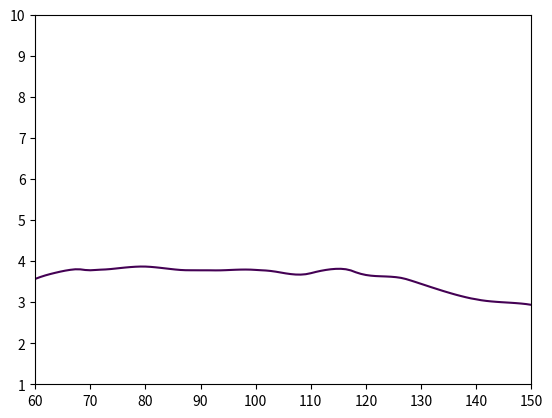
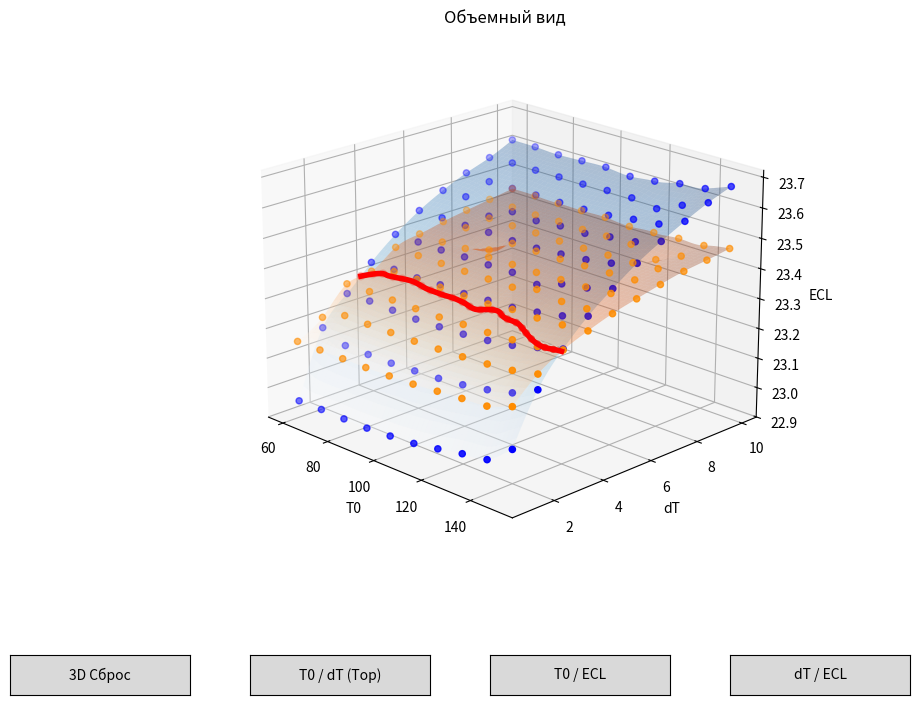

Reproduce these figures in Python, in order.
import numpy as np
import pandas as pd
import matplotlib.pyplot as plt
from scipy.interpolate import griddata
from matplotlib.widgets import Button

# 1. Исходные данные
data = [
    ["20:5Δ5c,8c,11c,14c,17c", 60.0, 1.0, 22.955], ["22:2Δ13c,16c", 60.0, 1.0, 23.157],
    ["20:5Δ5c,8c,11c,14c,17c", 60.0, 2.0, 23.175], ["22:2Δ13c,16c", 60.0, 2.0, 23.21],
    ["20:5Δ5c,8c,11c,14c,17c", 60.0, 3.0, 23.263], ["22:2Δ13c,16c", 60.0, 3.0, 23.296],
    ["22:2Δ13c,16c", 60.0, 4.0, 23.312], ["20:5Δ5c,8c,11c,14c,17c", 60.0, 4.0, 23.342],
    ["22:2Δ13c,16c", 60.0, 5.0, 23.367], ["20:5Δ5c,8c,11c,14c,17c", 60.0, 5.0, 23.411],
    ["22:2Δ13c,16c", 60.0, 6.0, 23.387], ["20:5Δ5c,8c,11c,14c,17c", 60.0, 6.0, 23.467],
    ["22:2Δ13c,16c", 60.0, 7.0, 23.404], ["20:5Δ5c,8c,11c,14c,17c", 60.0, 7.0, 23.511],
    ["22:2Δ13c,16c", 60.0, 8.0, 23.418], ["20:5Δ5c,8c,11c,14c,17c", 60.0, 8.0, 23.547],
    ["22:2Δ13c,16c", 60.0, 9.0, 23.431], ["20:5Δ5c,8c,11c,14c,17c", 60.0, 9.0, 23.576],
    ["22:2Δ13c,16c", 60.0, 10.0, 23.444], ["20:5Δ5c,8c,11c,14c,17c", 60.0, 10.0, 23.614],
    ["20:5Δ5c,8c,11c,14c,17c", 70.0, 1.0, 22.956], ["22:2Δ13c,16c", 70.0, 1.0, 23.157],
    ["20:5Δ5c,8c,11c,14c,17c", 70.0, 2.0, 23.143], ["22:2Δ13c,16c", 70.0, 2.0, 23.244],
    ["20:5Δ5c,8c,11c,14c,17c", 70.0, 3.0, 23.265], ["22:2Δ13c,16c", 70.0, 3.0, 23.297],
    ["22:2Δ13c,16c", 70.0, 4.0, 23.337], ["20:5Δ5c,8c,11c,14c,17c", 70.0, 4.0, 23.345],
    ["22:2Δ13c,16c", 70.0, 5.0, 23.365], ["20:5Δ5c,8c,11c,14c,17c", 70.0, 5.0, 23.411],
    ["22:2Δ13c,16c", 70.0, 6.0, 23.385], ["20:5Δ5c,8c,11c,14c,17c", 70.0, 6.0, 23.467],
    ["22:2Δ13c,16c", 70.0, 7.0, 23.408], ["20:5Δ5c,8c,11c,14c,17c", 70.0, 7.0, 23.514],
    ["22:2Δ13c,16c", 70.0, 8.0, 23.415], ["20:5Δ5c,8c,11c,14c,17c", 70.0, 8.0, 23.541],
    ["22:2Δ13c,16c", 70.0, 9.0, 23.429], ["20:5Δ5c,8c,11c,14c,17c", 70.0, 9.0, 23.581],
    ["22:2Δ13c,16c", 70.0, 10.0, 23.444], ["20:5Δ5c,8c,11c,14c,17c", 70.0, 10.0, 23.613],
    ["20:5Δ5c,8c,11c,14c,17c", 80.0, 1.0, 22.955], ["22:2Δ13c,16c", 80.0, 1.0, 23.157],
    ["20:5Δ5c,8c,11c,14c,17c", 80.0, 2.0, 23.142], ["22:2Δ13c,16c", 80.0, 2.0, 23.243],
    ["20:5Δ5c,8c,11c,14c,17c", 80.0, 3.0, 23.262], ["22:2Δ13c,16c", 80.0, 3.0, 23.296],
    ["22:2Δ13c,16c", 80.0, 4.0, 23.338], ["20:5Δ5c,8c,11c,14c,17c", 80.0, 4.0, 23.343],
    ["22:2Δ13c,16c", 80.0, 5.0, 23.365], ["20:5Δ5c,8c,11c,14c,17c", 80.0, 5.0, 23.41],
    ["22:2Δ13c,16c", 80.0, 6.0, 23.389], ["20:5Δ5c,8c,11c,14c,17c", 80.0, 6.0, 23.467],
    ["22:2Δ13c,16c", 80.0, 7.0, 23.358], ["20:5Δ5c,8c,11c,14c,17c", 80.0, 7.0, 23.473],
    ["22:2Δ13c,16c", 80.0, 8.0, 23.415], ["20:5Δ5c,8c,11c,14c,17c", 80.0, 8.0, 23.542],
    ["22:2Δ13c,16c", 80.0, 9.0, 23.427], ["20:5Δ5c,8c,11c,14c,17c", 80.0, 9.0, 23.58],
    ["22:2Δ13c,16c", 80.0, 10.0, 23.442], ["20:5Δ5c,8c,11c,14c,17c", 80.0, 10.0, 23.609],
    ["20:5Δ5c,8c,11c,14c,17c", 90.0, 1.0, 22.955], ["22:2Δ13c,16c", 90.0, 1.0, 23.157],
    ["20:5Δ5c,8c,11c,14c,17c", 90.0, 2.0, 23.142], ["22:2Δ13c,16c", 90.0, 2.0, 23.244],
    ["20:5Δ5c,8c,11c,14c,17c", 90.0, 3.0, 23.260], ["22:2Δ13c,16c", 90.0, 3.0, 23.295],
    ["22:2Δ13c,16c", 90.0, 4.0, 23.338], ["20:5Δ5c,8c,11c,14c,17c", 90.0, 4.0, 23.347],
    ["22:2Δ13c,16c", 90.0, 5.0, 23.365], ["20:5Δ5c,8c,11c,14c,17c", 90.0, 5.0, 23.413],
    ["22:2Δ13c,16c", 90.0, 6.0, 23.386], ["20:5Δ5c,8c,11c,14c,17c", 90.0, 6.0, 23.469],
    ["22:2Δ13c,16c", 90.0, 7.0, 23.406], ["20:5Δ5c,8c,11c,14c,17c", 90.0, 7.0, 23.513],
    ["22:2Δ13c,16c", 90.0, 8.0, 23.416], ["20:5Δ5c,8c,11c,14c,17c", 90.0, 8.0, 23.544],
    ["22:2Δ13c,16c", 90.0, 9.0, 23.430], ["20:5Δ5c,8c,11c,14c,17c", 90.0, 9.0, 23.581],
    ["22:2Δ13c,16c", 90.0, 10.0, 23.442], ["20:5Δ5c,8c,11c,14c,17c", 90.0, 10.0, 23.612],
    ["20:5Δ5c,8c,11c,14c,17c", 100.0, 1.0, 22.960], ["22:2Δ13c,16c", 100.0, 1.0, 23.159],
    ["20:5Δ5c,8c,11c,14c,17c", 100.0, 2.0, 23.146], ["22:2Δ13c,16c", 100.0, 2.0, 23.244],
    ["20:5Δ5c,8c,11c,14c,17c", 100.0, 3.0, 23.263], ["22:2Δ13c,16c", 100.0, 3.0, 23.295],
    ["22:2Δ13c,16c", 100.0, 4.0, 23.337], ["20:5Δ5c,8c,11c,14c,17c", 100.0, 4.0, 23.345],
    ["22:2Δ13c,16c", 100.0, 5.0, 23.366], ["20:5Δ5c,8c,11c,14c,17c", 100.0, 5.0, 23.413],
    ["22:2Δ13c,16c", 100.0, 6.0, 23.388], ["20:5Δ5c,8c,11c,14c,17c", 100.0, 6.0, 23.467],
    ["22:2Δ13c,16c", 100.0, 7.0, 23.406], ["20:5Δ5c,8c,11c,14c,17c", 100.0, 7.0, 23.508],
    ["22:2Δ13c,16c", 100.0, 8.0, 23.414], ["20:5Δ5c,8c,11c,14c,17c", 100.0, 8.0, 23.544],
    ["22:2Δ13c,16c", 100.0, 9.0, 23.428], ["20:5Δ5c,8c,11c,14c,17c", 100.0, 9.0, 23.581],
    ["22:2Δ13c,16c", 100.0, 10.0, 23.444], ["20:5Δ5c,8c,11c,14c,17c", 100.0, 10.0, 23.614],
    ["20:5Δ5c,8c,11c,14c,17c", 110.0, 1.0, 22.967], ["22:2Δ13c,16c", 110.0, 1.0, 23.162],
    ["20:5Δ5c,8c,11c,14c,17c", 110.0, 2.0, 23.151], ["22:2Δ13c,16c", 110.0, 2.0, 23.247],
    ["20:5Δ5c,8c,11c,14c,17c", 110.0, 3.0, 23.267], ["22:2Δ13c,16c", 110.0, 3.0, 23.299],
    ["22:2Δ13c,16c", 110.0, 4.0, 23.338], ["20:5Δ5c,8c,11c,14c,17c", 110.0, 4.0, 23.350],
    ["22:2Δ13c,16c", 110.0, 5.0, 23.366], ["20:5Δ5c,8c,11c,14c,17c", 110.0, 5.0, 23.415],
    ["22:2Δ13c,16c", 110.0, 6.0, 23.388], ["20:5Δ5c,8c,11c,14c,17c", 110.0, 6.0, 23.468],
    ["22:2Δ13c,16c", 110.0, 7.0, 23.406], ["20:5Δ5c,8c,11c,14c,17c", 110.0, 7.0, 23.516],
    ["22:2Δ13c,16c", 110.0, 8.0, 23.416], ["20:5Δ5c,8c,11c,14c,17c", 110.0, 8.0, 23.546],
    ["22:2Δ13c,16c", 110.0, 9.0, 23.431], ["20:5Δ5c,8c,11c,14c,17c", 110.0, 9.0, 23.584],
    ["22:2Δ13c,16c", 110.0, 10.0, 23.438], ["20:5Δ5c,8c,11c,14c,17c", 110.0, 10.0, 23.607],
    ["20:5Δ5c,8c,11c,14c,17c", 120.0, 1.0, 22.981], ["22:2Δ13c,16c", 120.0, 1.0, 23.169],
    ["20:5Δ5c,8c,11c,14c,17c", 120.0, 2.0, 23.160], ["22:2Δ13c,16c", 120.0, 2.0, 23.251],
    ["20:5Δ5c,8c,11c,14c,17c", 120.0, 3.0, 23.275], ["22:2Δ13c,16c", 120.0, 3.0, 23.301],
    ["22:2Δ13c,16c", 120.0, 4.0, 23.348], ["20:5Δ5c,8c,11c,14c,17c", 120.0, 4.0, 23.354],
    ["22:2Δ13c,16c", 120.0, 5.0, 23.386], ["20:5Δ5c,8c,11c,14c,17c", 120.0, 5.0, 23.402],
    ["22:2Δ13c,16c", 120.0, 6.0, 23.391], ["20:5Δ5c,8c,11c,14c,17c", 120.0, 6.0, 23.475],
    ["22:2Δ13c,16c", 120.0, 7.0, 23.410], ["20:5Δ5c,8c,11c,14c,17c", 120.0, 7.0, 23.517],
    ["22:2Δ13c,16c", 120.0, 8.0, 23.419], ["20:5Δ5c,8c,11c,14c,17c", 120.0, 8.0, 23.551],
    ["22:2Δ13c,16c", 120.0, 9.0, 23.429], ["20:5Δ5c,8c,11c,14c,17c", 120.0, 9.0, 23.584],
    ["22:2Δ13c,16c", 120.0, 10.0, 23.443], ["20:5Δ5c,8c,11c,14c,17c", 120.0, 10.0, 23.615],
    ["20:5Δ5c,8c,11c,14c,17c", 130.0, 1.0, 22.997], ["22:2Δ13c,16c", 130.0, 1.0, 23.176],
    ["20:5Δ5c,8c,11c,14c,17c", 130.0, 2.0, 23.174], ["22:2Δ13c,16c", 130.0, 2.0, 23.257],
    ["20:5Δ5c,8c,11c,14c,17c", 130.0, 3.0, 23.288], ["22:2Δ13c,16c", 130.0, 3.0, 23.306],
    ["22:2Δ13c,16c", 130.0, 4.0, 23.348], ["20:5Δ5c,8c,11c,14c,17c", 130.0, 4.0, 23.367],
    ["22:2Δ13c,16c", 130.0, 5.0, 23.374], ["20:5Δ5c,8c,11c,14c,17c", 130.0, 5.0, 23.431],
    ["22:2Δ13c,16c", 130.0, 6.0, 23.394], ["20:5Δ5c,8c,11c,14c,17c", 130.0, 6.0, 23.483],
    ["22:2Δ13c,16c", 130.0, 7.0, 23.413], ["20:5Δ5c,8c,11c,14c,17c", 130.0, 7.0, 23.531],
    ["22:2Δ13c,16c", 130.0, 8.0, 23.420], ["20:5Δ5c,8c,11c,14c,17c", 130.0, 8.0, 23.563],
    ["22:2Δ13c,16c", 130.0, 9.0, 23.404], ["20:5Δ5c,8c,11c,14c,17c", 130.0, 9.0, 23.573],
    ["22:2Δ13c,16c", 130.0, 10.0, 23.449], ["20:5Δ5c,8c,11c,14c,17c", 130.0, 10.0, 23.631],
    ["20:5Δ5c,8c,11c,14c,17c", 140.0, 1.0, 23.010], ["22:2Δ13c,16c", 140.0, 1.0, 23.182],
    ["20:5Δ5c,8c,11c,14c,17c", 140.0, 2.0, 23.194], ["22:2Δ13c,16c", 140.0, 2.0, 23.266],
    ["20:5Δ5c,8c,11c,14c,17c", 140.0, 3.0, 23.310], ["22:2Δ13c,16c", 140.0, 3.0, 23.313],
    ["22:2Δ13c,16c", 140.0, 4.0, 23.354], ["20:5Δ5c,8c,11c,14c,17c", 140.0, 4.0, 23.383],
    ["22:2Δ13c,16c", 140.0, 5.0, 23.378], ["20:5Δ5c,8c,11c,14c,17c", 140.0, 5.0, 23.445],
    ["22:2Δ13c,16c", 140.0, 6.0, 23.400], ["20:5Δ5c,8c,11c,14c,17c", 140.0, 6.0, 23.498],
    ["22:2Δ13c,16c", 140.0, 7.0, 23.417], ["20:5Δ5c,8c,11c,14c,17c", 140.0, 7.0, 23.541],
    ["22:2Δ13c,16c", 140.0, 8.0, 23.427], ["20:5Δ5c,8c,11c,14c,17c", 140.0, 8.0, 23.573],
    ["22:2Δ13c,16c", 140.0, 9.0, 23.442], ["20:5Δ5c,8c,11c,14c,17c", 140.0, 9.0, 23.609],
    ["22:2Δ13c,16c", 140.0, 10.0, 23.451], ["20:5Δ5c,8c,11c,14c,17c", 140.0, 10.0, 23.639],
    ["20:5Δ5c,8c,11c,14c,17c", 150.0, 1.0, 23.075], ["22:2Δ13c,16c", 150.0, 1.0, 23.211],
    ["20:5Δ5c,8c,11c,14c,17c", 150.0, 2.0, 23.234], ["22:2Δ13c,16c", 150.0, 2.0, 23.284],
    ["22:2Δ13c,16c", 150.0, 3.0, 23.331], ["20:5Δ5c,8c,11c,14c,17c", 150.0, 3.0, 23.334],
    ["22:2Δ13c,16c", 150.0, 4.0, 23.363], ["20:5Δ5c,8c,11c,14c,17c", 150.0, 4.0, 23.410],
    ["22:2Δ13c,16c", 150.0, 5.0, 23.390], ["20:5Δ5c,8c,11c,14c,17c", 150.0, 5.0, 23.470],
    ["22:2Δ13c,16c", 150.0, 6.0, 23.410], ["20:5Δ5c,8c,11c,14c,17c", 150.0, 6.0, 23.524],
    ["22:2Δ13c,16c", 150.0, 7.0, 23.429], ["20:5Δ5c,8c,11c,14c,17c", 150.0, 7.0, 23.568],
    ["22:2Δ13c,16c", 150.0, 8.0, 23.445], ["20:5Δ5c,8c,11c,14c,17c", 150.0, 8.0, 23.607],
    ["22:2Δ13c,16c", 150.0, 9.0, 23.455], ["20:5Δ5c,8c,11c,14c,17c", 150.0, 9.0, 23.642],
    ["22:2Δ13c,16c", 150.0, 10.0, 23.467], ["20:5Δ5c,8c,11c,14c,17c", 150.0, 10.0, 23.670]
]

df = pd.DataFrame(data, columns=['FA', 'T0', 'dT', 'ECL'])
fa1_name, fa2_name = "20:5Δ5c,8c,11c,14c,17c", "22:2Δ13c,16c"
df1, df2 = df[df['FA'] == fa1_name], df[df['FA'] == fa2_name]

# 2. Интерполяция
t0_fine, dt_fine = np.linspace(60, 150, 100), np.linspace(1, 10, 100)
T0_mesh, DT_mesh = np.meshgrid(t0_fine, dt_fine)
Z1 = griddata((df1['T0'], df1['dT']), df1['ECL'], (T0_mesh, DT_mesh), method='cubic')
Z2 = griddata((df2['T0'], df2['dT']), df2['ECL'], (T0_mesh, DT_mesh), method='cubic')
Z_diff = Z1 - Z2

# 3. Поиск пересечения
fig_temp, ax_temp = plt.subplots()
contour = ax_temp.contour(T0_mesh, DT_mesh, Z_diff, levels=[0])
plt.close(fig_temp)

intersection_points = []
for path in contour.get_paths():
    v = path.vertices
    z_line = griddata((df1['T0'], df1['dT']), df1['ECL'], (v[:,0], v[:,1]), method='cubic')
    for x, y, z in zip(v[:,0], v[:,1], z_line):
        intersection_points.append([x, y, z])

df_inter = pd.DataFrame(intersection_points, columns=['T0', 'dT', 'ECL'])
print("\nТАБЛИЦА ТОЧЕК ПЕРЕСЕЧЕНИЯ:")
print(df_inter.to_string(index=False))

# 4. Визуализация
fig = plt.figure(figsize=(12, 8))
ax = fig.add_subplot(111, projection='3d')
plt.subplots_adjust(bottom=0.2)

ax.plot_surface(T0_mesh, DT_mesh, Z1, alpha=0.3, cmap='Blues')
ax.plot_surface(T0_mesh, DT_mesh, Z2, alpha=0.3, cmap='Oranges')
ax.scatter(df1['T0'], df1['dT'], df1['ECL'], color='blue', s=20)
ax.scatter(df2['T0'], df2['dT'], df2['ECL'], color='darkorange', s=20)

if intersection_points:
    pts = np.array(intersection_points)
    ax.plot(pts[:,0], pts[:,1], pts[:,2], color='red', linewidth=4, zorder=20)
    ax.scatter(pts[::5,0], pts[::5,1], pts[::5,2], color='red', s=40, edgecolors='white')

# Функции переключения видов
def set_view(elev, azim, title):
    ax.view_init(elev=elev, azim=azim)
    ax.set_title(title)
    plt.draw()

# Создание кнопок
ax_reset = plt.axes([0.1, 0.05, 0.15, 0.05])
ax_t0_dt = plt.axes([0.3, 0.05, 0.15, 0.05])
ax_t0_ecl = plt.axes([0.5, 0.05, 0.15, 0.05])
ax_dt_ecl = plt.axes([0.7, 0.05, 0.15, 0.05])

btn_reset = Button(ax_reset, '3D Сброс')
btn_t0_dt = Button(ax_t0_dt, 'T0 / dT (Top)')
btn_t0_ecl = Button(ax_t0_ecl, 'T0 / ECL')
btn_dt_ecl = Button(ax_dt_ecl, 'dT / ECL')

btn_reset.on_clicked(lambda x: set_view(20, -45, "Объемный вид"))
btn_t0_dt.on_clicked(lambda x: set_view(90, -90, "Проекция T0 - dT (Вид сверху)"))
btn_t0_ecl.on_clicked(lambda x: set_view(0, -90, "Проекция T0 - ECL"))
btn_dt_ecl.on_clicked(lambda x: set_view(0, 0, "Проекция dT - ECL"))

ax.set_xlabel('T0')
ax.set_ylabel('dT')
ax.set_zlabel('ECL')
set_view(20, -45, "Объемный вид")

plt.show()
